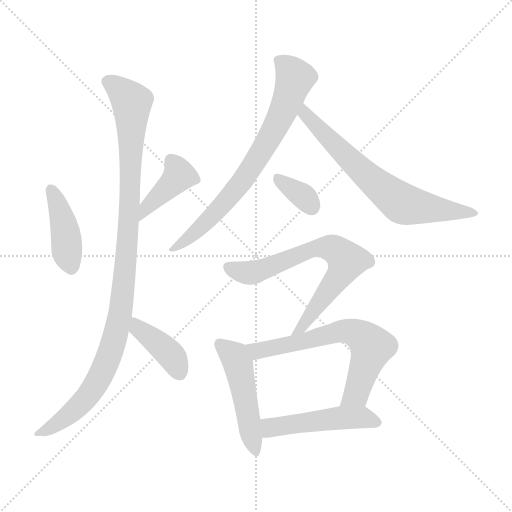
t = 0.00 s
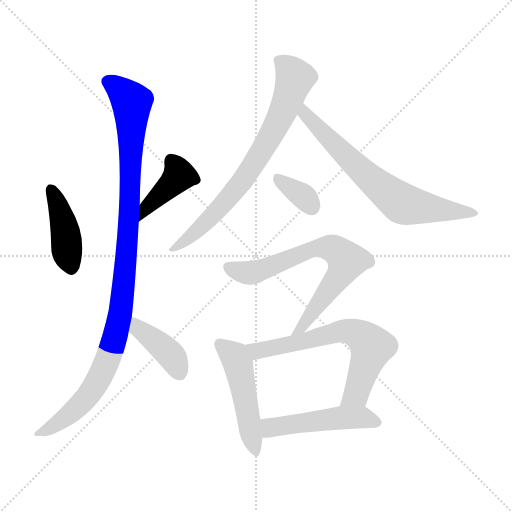
t = 1.67 s
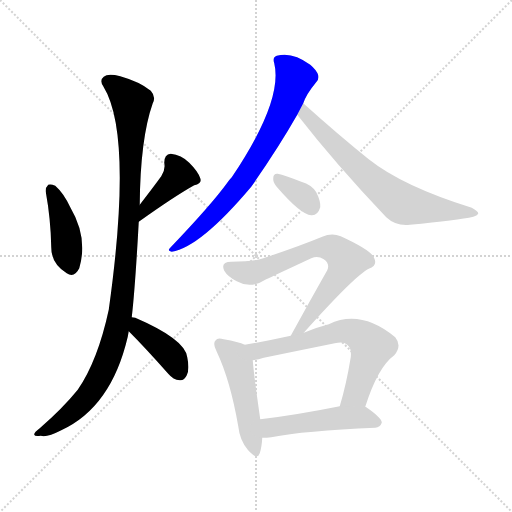
t = 3.34 s
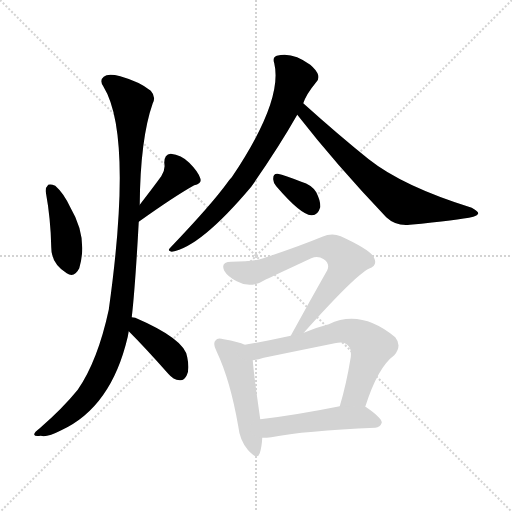
t = 5.01 s
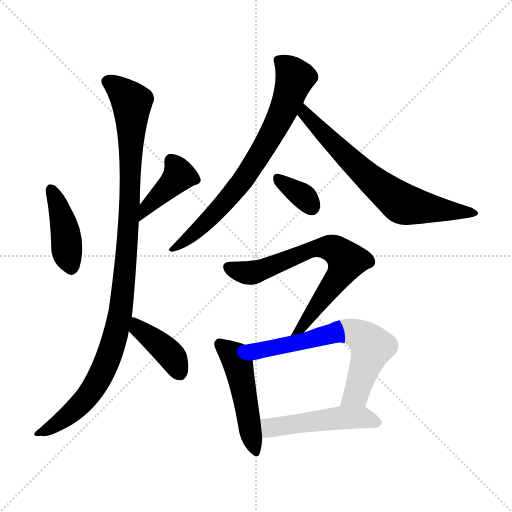
t = 6.68 s
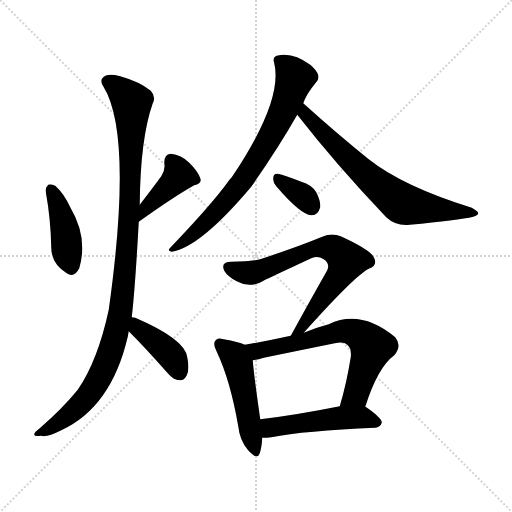
t = 8.35 s

The animated SVG that drew these frames (rendered in a browser with its animation timeline set to each time). Animation: 11 CSS @keyframes rules; one cycle of 8.35 s.

<svg version="1.1" viewBox="0 0 1024 1024" xmlns="http://www.w3.org/2000/svg">
  <g stroke="lightgray" stroke-dasharray="1,1" stroke-width="1" transform="scale(4, 4)">
    <line x1="0" y1="0" x2="256" y2="256"></line>
    <line x1="256" y1="0" x2="0" y2="256"></line>
    <line x1="128" y1="0" x2="128" y2="256"></line>
    <line x1="0" y1="128" x2="256" y2="128"></line>
  </g>
<g transform="scale(1, -1) translate(0, -900)">
   <style type="text/css">
    @keyframes keyframes0 {
      from {
       stroke: blue;
       stroke-dashoffset: 416;
       stroke-width: 128;
       }
       58% {
       animation-timing-function: step-end;
       stroke: blue;
       stroke-dashoffset: 0;
       stroke-width: 128;
       }
       to {
       stroke: black;
       stroke-width: 1024;
       }
       }
       #make-me-a-hanzi-animation-0 {
         animation: keyframes0 0.588542s both;
         animation-delay: 0.000000s;
         animation-timing-function: linear;
       }
    @keyframes keyframes1 {
      from {
       stroke: blue;
       stroke-dashoffset: 394;
       stroke-width: 128;
       }
       56% {
       animation-timing-function: step-end;
       stroke: blue;
       stroke-dashoffset: 0;
       stroke-width: 128;
       }
       to {
       stroke: black;
       stroke-width: 1024;
       }
       }
       #make-me-a-hanzi-animation-1 {
         animation: keyframes1 0.570638s both;
         animation-delay: 0.588542s;
         animation-timing-function: linear;
       }
    @keyframes keyframes2 {
      from {
       stroke: blue;
       stroke-dashoffset: 1049;
       stroke-width: 128;
       }
       77% {
       animation-timing-function: step-end;
       stroke: blue;
       stroke-dashoffset: 0;
       stroke-width: 128;
       }
       to {
       stroke: black;
       stroke-width: 1024;
       }
       }
       #make-me-a-hanzi-animation-2 {
         animation: keyframes2 1.103678s both;
         animation-delay: 1.159180s;
         animation-timing-function: linear;
       }
    @keyframes keyframes3 {
      from {
       stroke: blue;
       stroke-dashoffset: 399;
       stroke-width: 128;
       }
       56% {
       animation-timing-function: step-end;
       stroke: blue;
       stroke-dashoffset: 0;
       stroke-width: 128;
       }
       to {
       stroke: black;
       stroke-width: 1024;
       }
       }
       #make-me-a-hanzi-animation-3 {
         animation: keyframes3 0.574707s both;
         animation-delay: 2.262858s;
         animation-timing-function: linear;
       }
    @keyframes keyframes4 {
      from {
       stroke: blue;
       stroke-dashoffset: 726;
       stroke-width: 128;
       }
       70% {
       animation-timing-function: step-end;
       stroke: blue;
       stroke-dashoffset: 0;
       stroke-width: 128;
       }
       to {
       stroke: black;
       stroke-width: 1024;
       }
       }
       #make-me-a-hanzi-animation-4 {
         animation: keyframes4 0.840820s both;
         animation-delay: 2.837565s;
         animation-timing-function: linear;
       }
    @keyframes keyframes5 {
      from {
       stroke: blue;
       stroke-dashoffset: 680;
       stroke-width: 128;
       }
       69% {
       animation-timing-function: step-end;
       stroke: blue;
       stroke-dashoffset: 0;
       stroke-width: 128;
       }
       to {
       stroke: black;
       stroke-width: 1024;
       }
       }
       #make-me-a-hanzi-animation-5 {
         animation: keyframes5 0.803385s both;
         animation-delay: 3.678385s;
         animation-timing-function: linear;
       }
    @keyframes keyframes6 {
      from {
       stroke: blue;
       stroke-dashoffset: 341;
       stroke-width: 128;
       }
       53% {
       animation-timing-function: step-end;
       stroke: blue;
       stroke-dashoffset: 0;
       stroke-width: 128;
       }
       to {
       stroke: black;
       stroke-width: 1024;
       }
       }
       #make-me-a-hanzi-animation-6 {
         animation: keyframes6 0.527507s both;
         animation-delay: 4.481771s;
         animation-timing-function: linear;
       }
    @keyframes keyframes7 {
      from {
       stroke: blue;
       stroke-dashoffset: 694;
       stroke-width: 128;
       }
       69% {
       animation-timing-function: step-end;
       stroke: blue;
       stroke-dashoffset: 0;
       stroke-width: 128;
       }
       to {
       stroke: black;
       stroke-width: 1024;
       }
       }
       #make-me-a-hanzi-animation-7 {
         animation: keyframes7 0.814779s both;
         animation-delay: 5.009277s;
         animation-timing-function: linear;
       }
    @keyframes keyframes8 {
      from {
       stroke: blue;
       stroke-dashoffset: 485;
       stroke-width: 128;
       }
       61% {
       animation-timing-function: step-end;
       stroke: blue;
       stroke-dashoffset: 0;
       stroke-width: 128;
       }
       to {
       stroke: black;
       stroke-width: 1024;
       }
       }
       #make-me-a-hanzi-animation-8 {
         animation: keyframes8 0.644694s both;
         animation-delay: 5.824056s;
         animation-timing-function: linear;
       }
    @keyframes keyframes9 {
      from {
       stroke: blue;
       stroke-dashoffset: 652;
       stroke-width: 128;
       }
       68% {
       animation-timing-function: step-end;
       stroke: blue;
       stroke-dashoffset: 0;
       stroke-width: 128;
       }
       to {
       stroke: black;
       stroke-width: 1024;
       }
       }
       #make-me-a-hanzi-animation-9 {
         animation: keyframes9 0.780599s both;
         animation-delay: 6.468750s;
         animation-timing-function: linear;
       }
    @keyframes keyframes10 {
      from {
       stroke: blue;
       stroke-dashoffset: 491;
       stroke-width: 128;
       }
       62% {
       animation-timing-function: step-end;
       stroke: blue;
       stroke-dashoffset: 0;
       stroke-width: 128;
       }
       to {
       stroke: black;
       stroke-width: 1024;
       }
       }
       #make-me-a-hanzi-animation-10 {
         animation: keyframes10 0.649577s both;
         animation-delay: 7.249349s;
         animation-timing-function: linear;
       }
</style>
<path d="M 91.5 516.5 Q 101.5 461.5 102.5 405.5 Q 102.5 372.5 133.5 353.5 Q 148.5 343.5 158.5 363.5 Q 176.5 424.5 140.5 485.5 Q 127.5 513.5 110.5 528.5 Q 101.5 532.5 96.5 530.5 Q 90.5 524.5 91.5 516.5 Z" fill="lightgray"></path> 
<path d="M 277.5 456.5 Q 350.5 508.5 388.5 529.5 Q 404.5 533.5 400.5 543.5 Q 396.5 556.5 378.5 574.5 Q 362.5 590.5 341.5 592.5 Q 328.5 591.5 328.5 574.5 Q 331.5 561.5 322.5 547.5 Q 306.5 525.5 279.5 490.5 C 261.5 466.5 253.5 439.5 277.5 456.5 Z" fill="lightgray"></path> 
<path d="M 263.5 265.5 Q 270.5 326.5 277.5 456.5 L 279.5 490.5 Q 280.5 622.5 305.5 693.5 Q 312.5 706.5 301.5 718.5 Q 279.5 736.5 240.5 747.5 Q 215.5 753.5 207.5 746.5 Q 198.5 739.5 206.5 727.5 Q 266.5 630.5 217.5 280.5 Q 195.5 178.5 155.5 120.5 Q 125.5 83.5 79.5 43.5 Q 67.5 34.5 68.5 30.5 Q 69.5 26.5 81.5 28.5 Q 93.5 24.5 122.5 39.5 Q 222.5 85.5 255.5 226.5 Q 256.5 232.5 257.5 237.5 L 263.5 265.5 Z" fill="lightgray"></path> 
<path d="M 257.5 237.5 Q 290.5 204.5 336.5 152.5 Q 346.5 140.5 359.5 139.5 Q 368.5 138.5 373.5 149.5 Q 379.5 161.5 374.5 185.5 Q 370.5 221.5 270.5 264.5 Q 266.5 265.5 263.5 265.5 C 233.5 269.5 236.5 258.5 257.5 237.5 Z" fill="lightgray"></path> 
<path d="M 606.5 693.5 Q 612.5 711.5 631.5 734.5 Q 638.5 740.5 636.5 749.5 Q 633.5 759.5 620.5 770.5 Q 584.5 797.5 553.5 788.5 Q 544.5 785.5 548.5 773.5 Q 566.5 698.5 463.5 545.5 Q 459.5 541.5 454.5 534.5 Q 423.5 491.5 340.5 404.5 Q 333.5 398.5 343.5 396.5 Q 400.5 405.5 502.5 526.5 Q 557.5 605.5 594.5 670.5 L 606.5 693.5 Z" fill="lightgray"></path> 
<path d="M 594.5 670.5 Q 672.5 570.5 772.5 465.5 Q 791.5 447.5 819.5 450.5 Q 916.5 459.5 946.5 466.5 Q 955.5 469.5 956.5 473.5 Q 956.5 477.5 943.5 484.5 Q 805.5 527.5 737.5 581.5 Q 676.5 630.5 606.5 693.5 C 584.5 713.5 575.5 694.5 594.5 670.5 Z" fill="lightgray"></path> 
<path d="M 552.5 527.5 Q 601.5 470.5 622.5 469.5 Q 635.5 468.5 640.5 485.5 Q 641.5 497.5 632.5 515.5 Q 623.5 530.5 602.5 536.5 Q 569.5 549.5 555.5 552.5 Q 546.5 553.5 546.5 543.5 Q 545.5 536.5 552.5 527.5 Z" fill="lightgray"></path> 
<path d="M 607.5 234.5 Q 709.5 348.5 737.5 362.5 Q 755.5 369.5 748.5 383.5 Q 744.5 398.5 681.5 427.5 Q 663.5 434.5 644.5 426.5 Q 598.5 407.5 526.5 383.5 Q 507.5 376.5 462.5 376.5 Q 440.5 376.5 448.5 358.5 Q 455.5 346.5 473.5 337.5 Q 501.5 321.5 532.5 341.5 Q 547.5 348.5 622.5 383.5 Q 635.5 389.5 647.5 381.5 Q 660.5 372.5 654.5 359.5 Q 620.5 299.5 581.5 228.5 C 567.5 202.5 587.5 212.5 607.5 234.5 Z" fill="lightgray"></path> 
<path d="M 489.5 210.5 Q 477.5 216.5 447.5 221.5 Q 434.5 225.5 431.5 219.5 Q 424.5 213.5 433.5 196.5 Q 460.5 139.5 476.5 47.5 Q 479.5 19.5 495.5 0.5 Q 514.5 -21.5 519.5 -6.5 Q 523.5 5.5 524.5 24.5 L 520.5 61.5 Q 507.5 151.5 505.5 179.5 C 503.5 204.5 503.5 204.5 489.5 210.5 Z" fill="lightgray"></path> 
<path d="M 730.5 86.5 Q 755.5 165.5 788.5 189.5 Q 804.5 208.5 790.5 225.5 Q 721.5 282.5 657.5 251.5 Q 630.5 244.5 607.5 234.5 L 581.5 228.5 Q 536.5 218.5 489.5 210.5 C 459.5 205.5 475.5 174.5 505.5 179.5 Q 515.5 180.5 527.5 184.5 Q 600.5 199.5 669.5 213.5 Q 687.5 217.5 694.5 210.5 Q 703.5 203.5 701.5 185.5 Q 692.5 130.5 679.5 87.5 C 671.5 58.5 721.5 58.5 730.5 86.5 Z" fill="lightgray"></path> 
<path d="M 524.5 24.5 Q 533.5 24.5 542.5 25.5 Q 608.5 38.5 750.5 44.5 Q 760.5 45.5 763.5 54.5 Q 764.5 63.5 732.5 85.5 Q 731.5 86.5 730.5 86.5 L 679.5 87.5 Q 589.5 69.5 520.5 61.5 C 490.5 57.5 494.5 23.5 524.5 24.5 Z" fill="lightgray"></path> 
      <clipPath id="make-me-a-hanzi-clip-0">
      <path d="M 91.5 516.5 Q 101.5 461.5 102.5 405.5 Q 102.5 372.5 133.5 353.5 Q 148.5 343.5 158.5 363.5 Q 176.5 424.5 140.5 485.5 Q 127.5 513.5 110.5 528.5 Q 101.5 532.5 96.5 530.5 Q 90.5 524.5 91.5 516.5 Z" fill="lightgray"></path>
      </clipPath>
      <path clip-path="url(#make-me-a-hanzi-clip-0)" d="M 102.5 520.5 L 127.5 452.5 L 142.5 366.5 " fill="none" id="make-me-a-hanzi-animation-0" stroke-dasharray="288 576" stroke-linecap="round"></path>

      <clipPath id="make-me-a-hanzi-clip-1">
      <path d="M 277.5 456.5 Q 350.5 508.5 388.5 529.5 Q 404.5 533.5 400.5 543.5 Q 396.5 556.5 378.5 574.5 Q 362.5 590.5 341.5 592.5 Q 328.5 591.5 328.5 574.5 Q 331.5 561.5 322.5 547.5 Q 306.5 525.5 279.5 490.5 C 261.5 466.5 253.5 439.5 277.5 456.5 Z" fill="lightgray"></path>
      </clipPath>
      <path clip-path="url(#make-me-a-hanzi-clip-1)" d="M 342.5 577.5 L 358.5 548.5 L 285.5 473.5 " fill="none" id="make-me-a-hanzi-animation-1" stroke-dasharray="266 532" stroke-linecap="round"></path>

      <clipPath id="make-me-a-hanzi-clip-2">
      <path d="M 263.5 265.5 Q 270.5 326.5 277.5 456.5 L 279.5 490.5 Q 280.5 622.5 305.5 693.5 Q 312.5 706.5 301.5 718.5 Q 279.5 736.5 240.5 747.5 Q 215.5 753.5 207.5 746.5 Q 198.5 739.5 206.5 727.5 Q 266.5 630.5 217.5 280.5 Q 195.5 178.5 155.5 120.5 Q 125.5 83.5 79.5 43.5 Q 67.5 34.5 68.5 30.5 Q 69.5 26.5 81.5 28.5 Q 93.5 24.5 122.5 39.5 Q 222.5 85.5 255.5 226.5 Q 256.5 232.5 257.5 237.5 L 263.5 265.5 Z" fill="lightgray"></path>
      </clipPath>
      <path clip-path="url(#make-me-a-hanzi-clip-2)" d="M 215.5 736.5 L 263.5 695.5 L 260.5 500.5 L 240.5 273.5 L 219.5 190.5 L 186.5 123.5 L 142.5 73.5 L 75.5 30.5 " fill="none" id="make-me-a-hanzi-animation-2" stroke-dasharray="921 1842" stroke-linecap="round"></path>

      <clipPath id="make-me-a-hanzi-clip-3">
      <path d="M 257.5 237.5 Q 290.5 204.5 336.5 152.5 Q 346.5 140.5 359.5 139.5 Q 368.5 138.5 373.5 149.5 Q 379.5 161.5 374.5 185.5 Q 370.5 221.5 270.5 264.5 Q 266.5 265.5 263.5 265.5 C 233.5 269.5 236.5 258.5 257.5 237.5 Z" fill="lightgray"></path>
      </clipPath>
      <path clip-path="url(#make-me-a-hanzi-clip-3)" d="M 265.5 257.5 L 337.5 194.5 L 360.5 153.5 " fill="none" id="make-me-a-hanzi-animation-3" stroke-dasharray="271 542" stroke-linecap="round"></path>

      <clipPath id="make-me-a-hanzi-clip-4">
      <path d="M 606.5 693.5 Q 612.5 711.5 631.5 734.5 Q 638.5 740.5 636.5 749.5 Q 633.5 759.5 620.5 770.5 Q 584.5 797.5 553.5 788.5 Q 544.5 785.5 548.5 773.5 Q 566.5 698.5 463.5 545.5 Q 459.5 541.5 454.5 534.5 Q 423.5 491.5 340.5 404.5 Q 333.5 398.5 343.5 396.5 Q 400.5 405.5 502.5 526.5 Q 557.5 605.5 594.5 670.5 L 606.5 693.5 Z" fill="lightgray"></path>
      </clipPath>
      <path clip-path="url(#make-me-a-hanzi-clip-4)" d="M 561.5 777.5 L 589.5 744.5 L 548.5 640.5 L 465.5 512.5 L 391.5 435.5 L 346.5 402.5 " fill="none" id="make-me-a-hanzi-animation-4" stroke-dasharray="598 1196" stroke-linecap="round"></path>

      <clipPath id="make-me-a-hanzi-clip-5">
      <path d="M 594.5 670.5 Q 672.5 570.5 772.5 465.5 Q 791.5 447.5 819.5 450.5 Q 916.5 459.5 946.5 466.5 Q 955.5 469.5 956.5 473.5 Q 956.5 477.5 943.5 484.5 Q 805.5 527.5 737.5 581.5 Q 676.5 630.5 606.5 693.5 C 584.5 713.5 575.5 694.5 594.5 670.5 Z" fill="lightgray"></path>
      </clipPath>
      <path clip-path="url(#make-me-a-hanzi-clip-5)" d="M 609.5 684.5 L 609.5 671.5 L 695.5 584.5 L 795.5 498.5 L 826.5 487.5 L 949.5 472.5 " fill="none" id="make-me-a-hanzi-animation-5" stroke-dasharray="552 1104" stroke-linecap="round"></path>

      <clipPath id="make-me-a-hanzi-clip-6">
      <path d="M 552.5 527.5 Q 601.5 470.5 622.5 469.5 Q 635.5 468.5 640.5 485.5 Q 641.5 497.5 632.5 515.5 Q 623.5 530.5 602.5 536.5 Q 569.5 549.5 555.5 552.5 Q 546.5 553.5 546.5 543.5 Q 545.5 536.5 552.5 527.5 Z" fill="lightgray"></path>
      </clipPath>
      <path clip-path="url(#make-me-a-hanzi-clip-6)" d="M 557.5 541.5 L 600.5 512.5 L 622.5 487.5 " fill="none" id="make-me-a-hanzi-animation-6" stroke-dasharray="213 426" stroke-linecap="round"></path>

      <clipPath id="make-me-a-hanzi-clip-7">
      <path d="M 607.5 234.5 Q 709.5 348.5 737.5 362.5 Q 755.5 369.5 748.5 383.5 Q 744.5 398.5 681.5 427.5 Q 663.5 434.5 644.5 426.5 Q 598.5 407.5 526.5 383.5 Q 507.5 376.5 462.5 376.5 Q 440.5 376.5 448.5 358.5 Q 455.5 346.5 473.5 337.5 Q 501.5 321.5 532.5 341.5 Q 547.5 348.5 622.5 383.5 Q 635.5 389.5 647.5 381.5 Q 660.5 372.5 654.5 359.5 Q 620.5 299.5 581.5 228.5 C 567.5 202.5 587.5 212.5 607.5 234.5 Z" fill="lightgray"></path>
      </clipPath>
      <path clip-path="url(#make-me-a-hanzi-clip-7)" d="M 457.5 365.5 L 477.5 356.5 L 504.5 354.5 L 632.5 403.5 L 663.5 403.5 L 677.5 395.5 L 693.5 378.5 L 678.5 347.5 L 609.5 249.5 L 586.5 234.5 " fill="none" id="make-me-a-hanzi-animation-7" stroke-dasharray="566 1132" stroke-linecap="round"></path>

      <clipPath id="make-me-a-hanzi-clip-8">
      <path d="M 489.5 210.5 Q 477.5 216.5 447.5 221.5 Q 434.5 225.5 431.5 219.5 Q 424.5 213.5 433.5 196.5 Q 460.5 139.5 476.5 47.5 Q 479.5 19.5 495.5 0.5 Q 514.5 -21.5 519.5 -6.5 Q 523.5 5.5 524.5 24.5 L 520.5 61.5 Q 507.5 151.5 505.5 179.5 C 503.5 204.5 503.5 204.5 489.5 210.5 Z" fill="lightgray"></path>
      </clipPath>
      <path clip-path="url(#make-me-a-hanzi-clip-8)" d="M 440.5 211.5 L 468.5 187.5 L 476.5 171.5 L 508.5 0.5 " fill="none" id="make-me-a-hanzi-animation-8" stroke-dasharray="357 714" stroke-linecap="round"></path>

      <clipPath id="make-me-a-hanzi-clip-9">
      <path d="M 730.5 86.5 Q 755.5 165.5 788.5 189.5 Q 804.5 208.5 790.5 225.5 Q 721.5 282.5 657.5 251.5 Q 630.5 244.5 607.5 234.5 L 581.5 228.5 Q 536.5 218.5 489.5 210.5 C 459.5 205.5 475.5 174.5 505.5 179.5 Q 515.5 180.5 527.5 184.5 Q 600.5 199.5 669.5 213.5 Q 687.5 217.5 694.5 210.5 Q 703.5 203.5 701.5 185.5 Q 692.5 130.5 679.5 87.5 C 671.5 58.5 721.5 58.5 730.5 86.5 Z" fill="lightgray"></path>
      </clipPath>
      <path clip-path="url(#make-me-a-hanzi-clip-9)" d="M 497.5 208.5 L 517.5 198.5 L 684.5 237.5 L 717.5 231.5 L 743.5 206.5 L 711.5 111.5 L 685.5 92.5 " fill="none" id="make-me-a-hanzi-animation-9" stroke-dasharray="524 1048" stroke-linecap="round"></path>

      <clipPath id="make-me-a-hanzi-clip-10">
      <path d="M 524.5 24.5 Q 533.5 24.5 542.5 25.5 Q 608.5 38.5 750.5 44.5 Q 760.5 45.5 763.5 54.5 Q 764.5 63.5 732.5 85.5 Q 731.5 86.5 730.5 86.5 L 679.5 87.5 Q 589.5 69.5 520.5 61.5 C 490.5 57.5 494.5 23.5 524.5 24.5 Z" fill="lightgray"></path>
      </clipPath>
      <path clip-path="url(#make-me-a-hanzi-clip-10)" d="M 528.5 31.5 L 540.5 44.5 L 675.5 64.5 L 730.5 64.5 L 754.5 55.5 " fill="none" id="make-me-a-hanzi-animation-10" stroke-dasharray="363 726" stroke-linecap="round"></path>

</g>
</svg>
